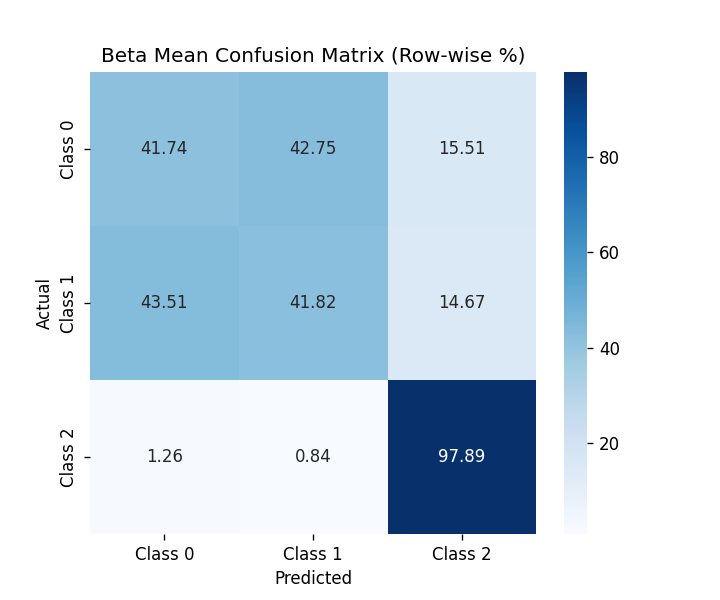

Values plotted in this chart, from the file beside it:
, Class 0, Class 1, Class 2
Class 0, 41.74, 42.75, 15.51
Class 1, 43.51, 41.82, 14.67
Class 2, 1.265, 0.8432, 97.89
